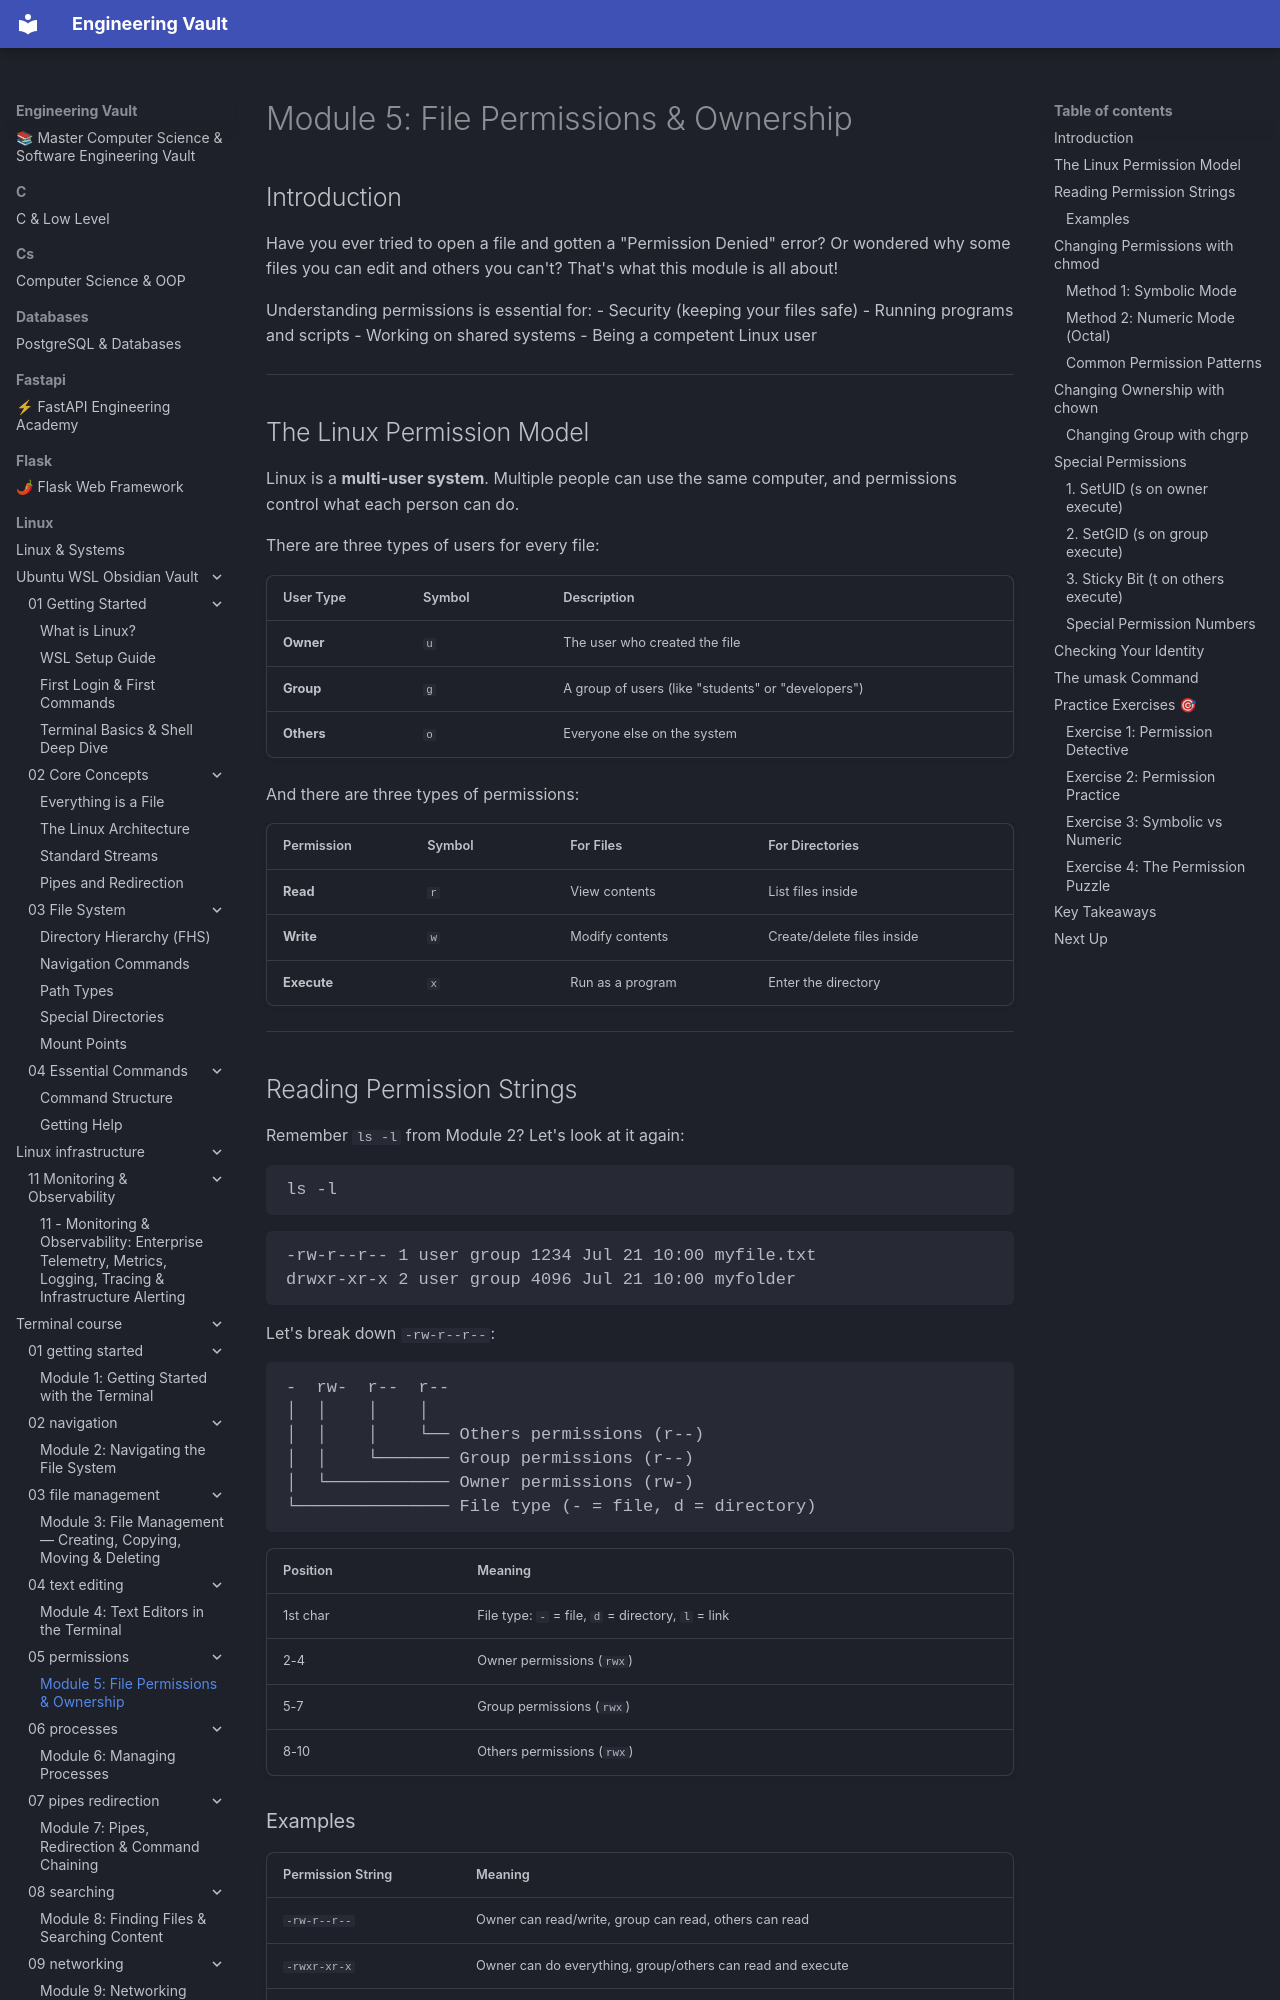

repository: Saff9/engineering-vault · page: linux/terminal_course/05-permissions/index.html · generator: mkdocs

# Module 5: File Permissions & Ownership

## Introduction

Have you ever tried to open a file and gotten a "Permission Denied" error? Or wondered why some files you can edit and others you can't? That's what this module is all about!

Understanding permissions is essential for:
- Security (keeping your files safe)
- Running programs and scripts
- Working on shared systems
- Being a competent Linux user

---

## The Linux Permission Model

Linux is a **multi-user system**. Multiple people can use the same computer, and permissions control what each person can do.

There are three types of users for every file:

| User Type | Symbol | Description |
|-----------|--------|-------------|
| **Owner** | `u` | The user who created the file |
| **Group** | `g` | A group of users (like "students" or "developers") |
| **Others** | `o` | Everyone else on the system |

And there are three types of permissions:

| Permission | Symbol | For Files | For Directories |
|------------|--------|-----------|-----------------|
| **Read** | `r` | View contents | List files inside |
| **Write** | `w` | Modify contents | Create/delete files inside |
| **Execute** | `x` | Run as a program | Enter the directory |

---

## Reading Permission Strings

Remember `ls -l` from Module 2? Let's look at it again:

```bash
ls -l
```

```
-rw-r--r-- 1 user group 1234 Jul 21 10:00 myfile.txt
drwxr-xr-x 2 user group 4096 Jul 21 10:00 myfolder
```

Let's break down `-rw-r--r--`:

```
-  rw-  r--  r--
│  │    │    │
│  │    │    └── Others permissions (r--)
│  │    └─────── Group permissions (r--)
│  └──────────── Owner permissions (rw-)
└─────────────── File type (- = file, d = directory)
```

| Position | Meaning |
|----------|---------|
| 1st char | File type: `-` = file, `d` = directory, `l` = link |
| 2-4 | Owner permissions (`rwx`) |
| 5-7 | Group permissions (`rwx`) |
| 8-10 | Others permissions (`rwx`) |
